Run: headless pygame with SDL's dummy video driver; simulated clock (each Clock.tick advances the game by its frame time, no real sleeping); random seed 0; keys injected as events and as key.get_pressed() state; no mouse input.
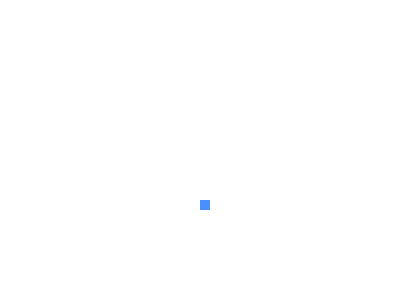
Frame 1 of 4 · flips 1–60 · no input
Frame 2 of 4 · flips 61–180 · tapped SPACE, RETURN · held RIGHT (→), D · screen unchanged from frame 1, image omitted
Frame 3 of 4 · flips 181–300 · held DOWN (↓), S · screen unchanged from frame 2, image omitted
Frame 4 of 4 · flips 301–420 · held LEFT (←), A, UP (↑), W · screen unchanged from frame 3, image omitted

The pygame program that drew these frames:

import pygame as pg
from pygame.draw import rect, circle, polygon

W = 400
H = 300
screen = pg.display.set_mode((W, H))
clock = pg.time.Clock()

BLUE = (74, 143, 255)
BLACK = (0, 0, 0)
WHITE = (255, 255, 255)
RED = (255, 74, 74)

x1 = 200  # змея появляется в этих координатах
y1 = 200  # змея появляется в этих координатах
x1_change = 0  # изменение положения змеи в пространстве
y1_change = 0  # изменение положения змеи в пространстве
snake_block = 10  # размер змеи
speed = 30

finished = False
while not finished:
    clock.tick(speed)
    for event in pg.event.get():
        if event.type == pg.QUIT:
            finished = True
        elif event.type == pg.KEYDOWN:  # если кто-то нажал на кнопку
            if event.key == pg.K_RIGHT:  # pg.K_d  wasd
                x1_change = snake_block
                y1_change = 0
            elif event.key == pg.K_LEFT:
                x1_change = -snake_block  # сдвигаю змею по горизонтали на расстояние, равное ее размеру
                y1_change = 0
            elif event.key == pg.K_UP:
                x1_change = 0
                y1_change = -snake_block  # сдвигаю змею по вертикали на расстояние, равное ее размеру
            elif event.key == pg.K_DOWN:
                x1_change = 0
                y1_change = snake_block

    screen.fill(WHITE)
    rect(screen, BLUE, [x1, y1, snake_block, snake_block])
    pg.display.update()
